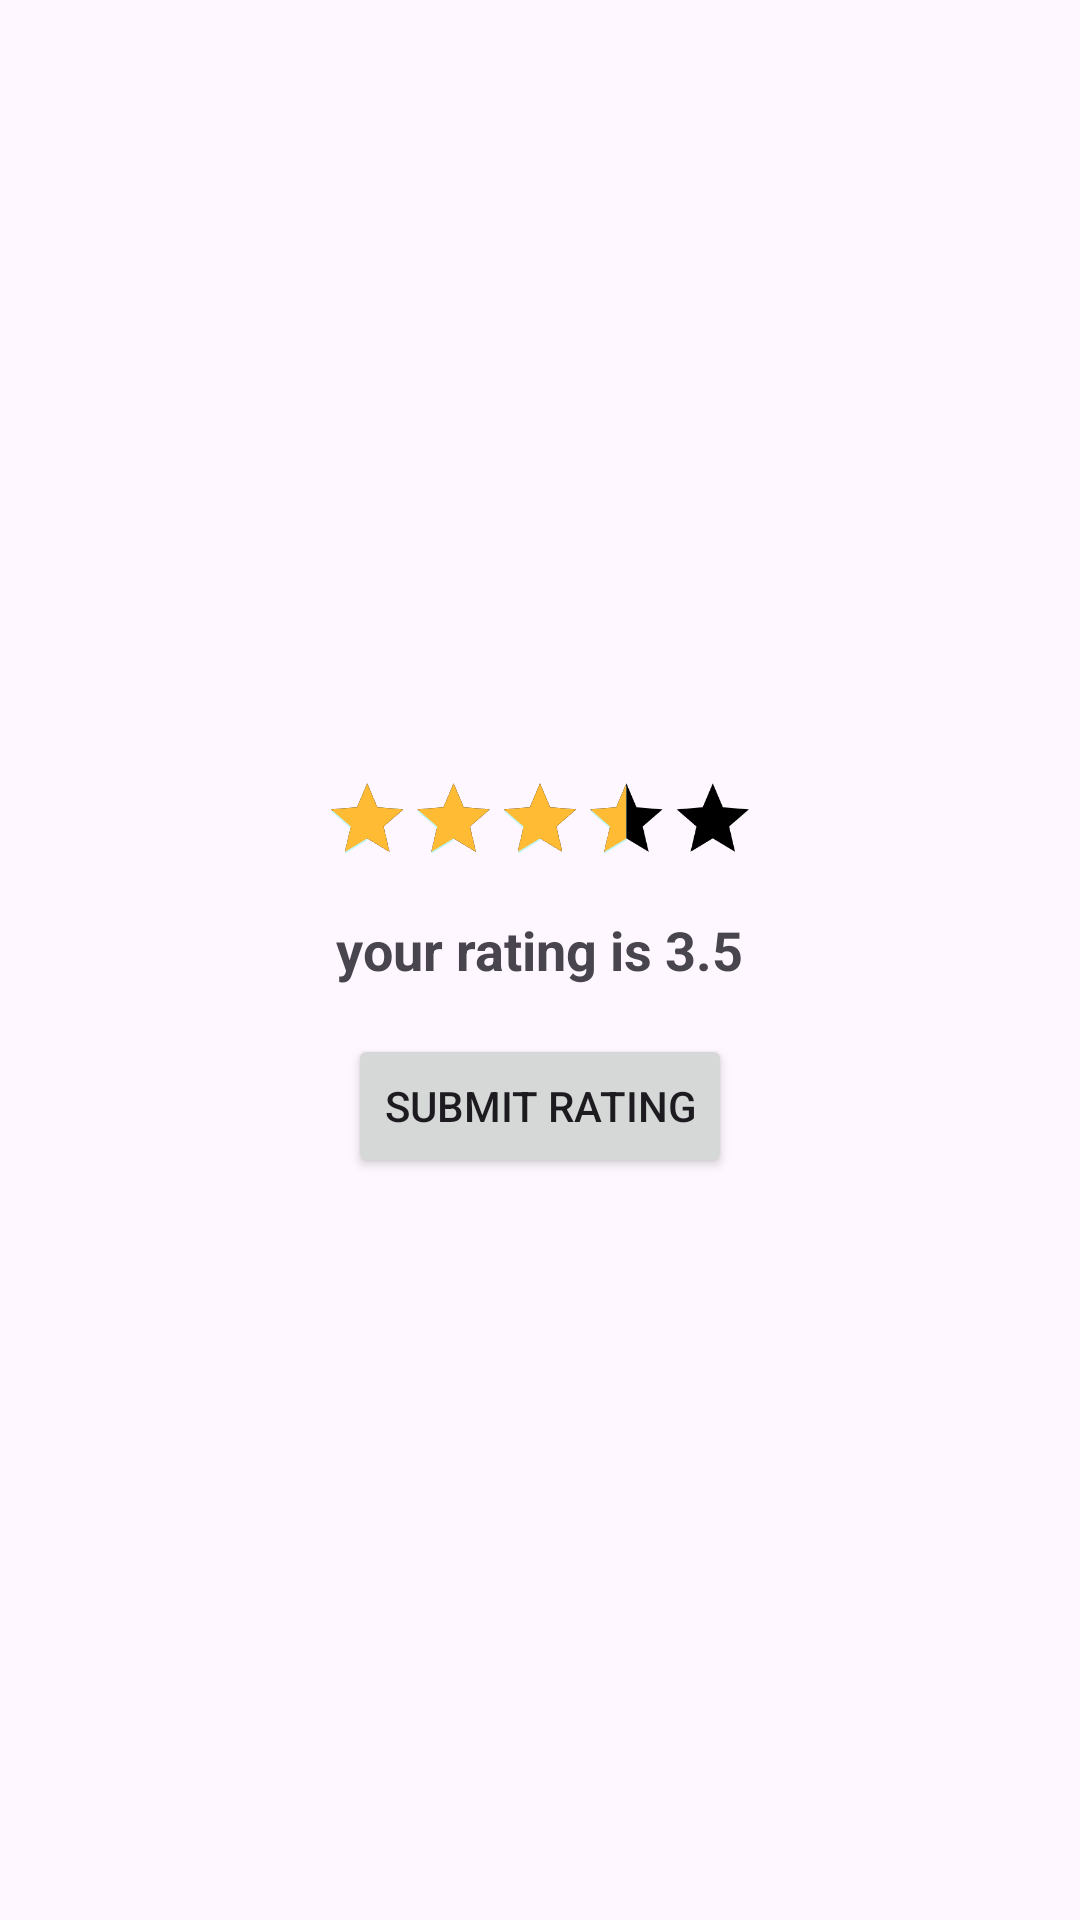

Produce the Android XML layout that renders to this screen, including the resource entries it uses.
<!-- AndroidManifest.xml: application theme Theme.Sem_6_kotlin -->
<!-- res/layout/activity_ratingbar.xml -->
<?xml version="1.0" encoding="utf-8"?>
<LinearLayout
    xmlns:android="http://schemas.android.com/apk/res/android"
    xmlns:app="http://schemas.android.com/apk/res-auto"
    xmlns:tools="http://schemas.android.com/tools"
    android:id="@+id/main"
    android:layout_width="match_parent"
    android:layout_height="match_parent"
    android:orientation="vertical"
    android:gravity="center"
    tools:context=".MainActivity">
    <RatingBar
        android:id="@+id/ratingBar"
        android:layout_width="wrap_content"
        android:layout_height="wrap_content"
        android:numStars="5"
        android:rating="3.5"
        android:stepSize="0.5"
        android:progressBackgroundTint="@color/black"
        android:progressTint="@android:color/holo_orange_light"
        android:scaleX="0.6"
        android:scaleY="0.6">


    </RatingBar>


    <TextView
        android:id="@+id/textView"
        android:layout_width="wrap_content"
        android:layout_height="wrap_content"
        android:text="your rating is 3.5"
        android:textSize="18sp"
        android:textStyle="bold">
    </TextView>
    <Button
        android:id="@+id/button1"
        android:layout_width="wrap_content"
        android:layout_height="wrap_content"
        android:layout_marginTop="16dp"
        android:text="Submit Rating">


    </Button>
</LinearLayout>
<!-- resources referenced by this layout -->
<resources>
  <color name="black">#FF000000</color>
  <style name="Theme.Sem_6_kotlin" parent="Base.Theme.Sem_6_kotlin" />
  <style name="Base.Theme.Sem_6_kotlin" parent="Theme.Material3.DayNight.NoActionBar">
          
          
  
          <item name="colorPrimary">@color/lavender</item>
          <item name="colorPrimaryVariant">@color/lavender</item>
          <item name="colorOnPrimary">@color/white</item>
  
  
  
          <item name="colorSecondary">@color/teal_200</item>
          <item name="colorSecondaryVariant">@color/teal_700</item>
          <item name="colorOnSecondary">@color/black</item>
  
          <item name="android:statusBarColor">?attr/colorPrimaryVariant</item>
      </style>
  <color name="lavender">#8692f7 </color>
  <color name="white">#FFFFFFFF</color>
  <color name="teal_200">#bcf5f5</color>
  <color name="teal_700">#00796B</color>
</resources>
